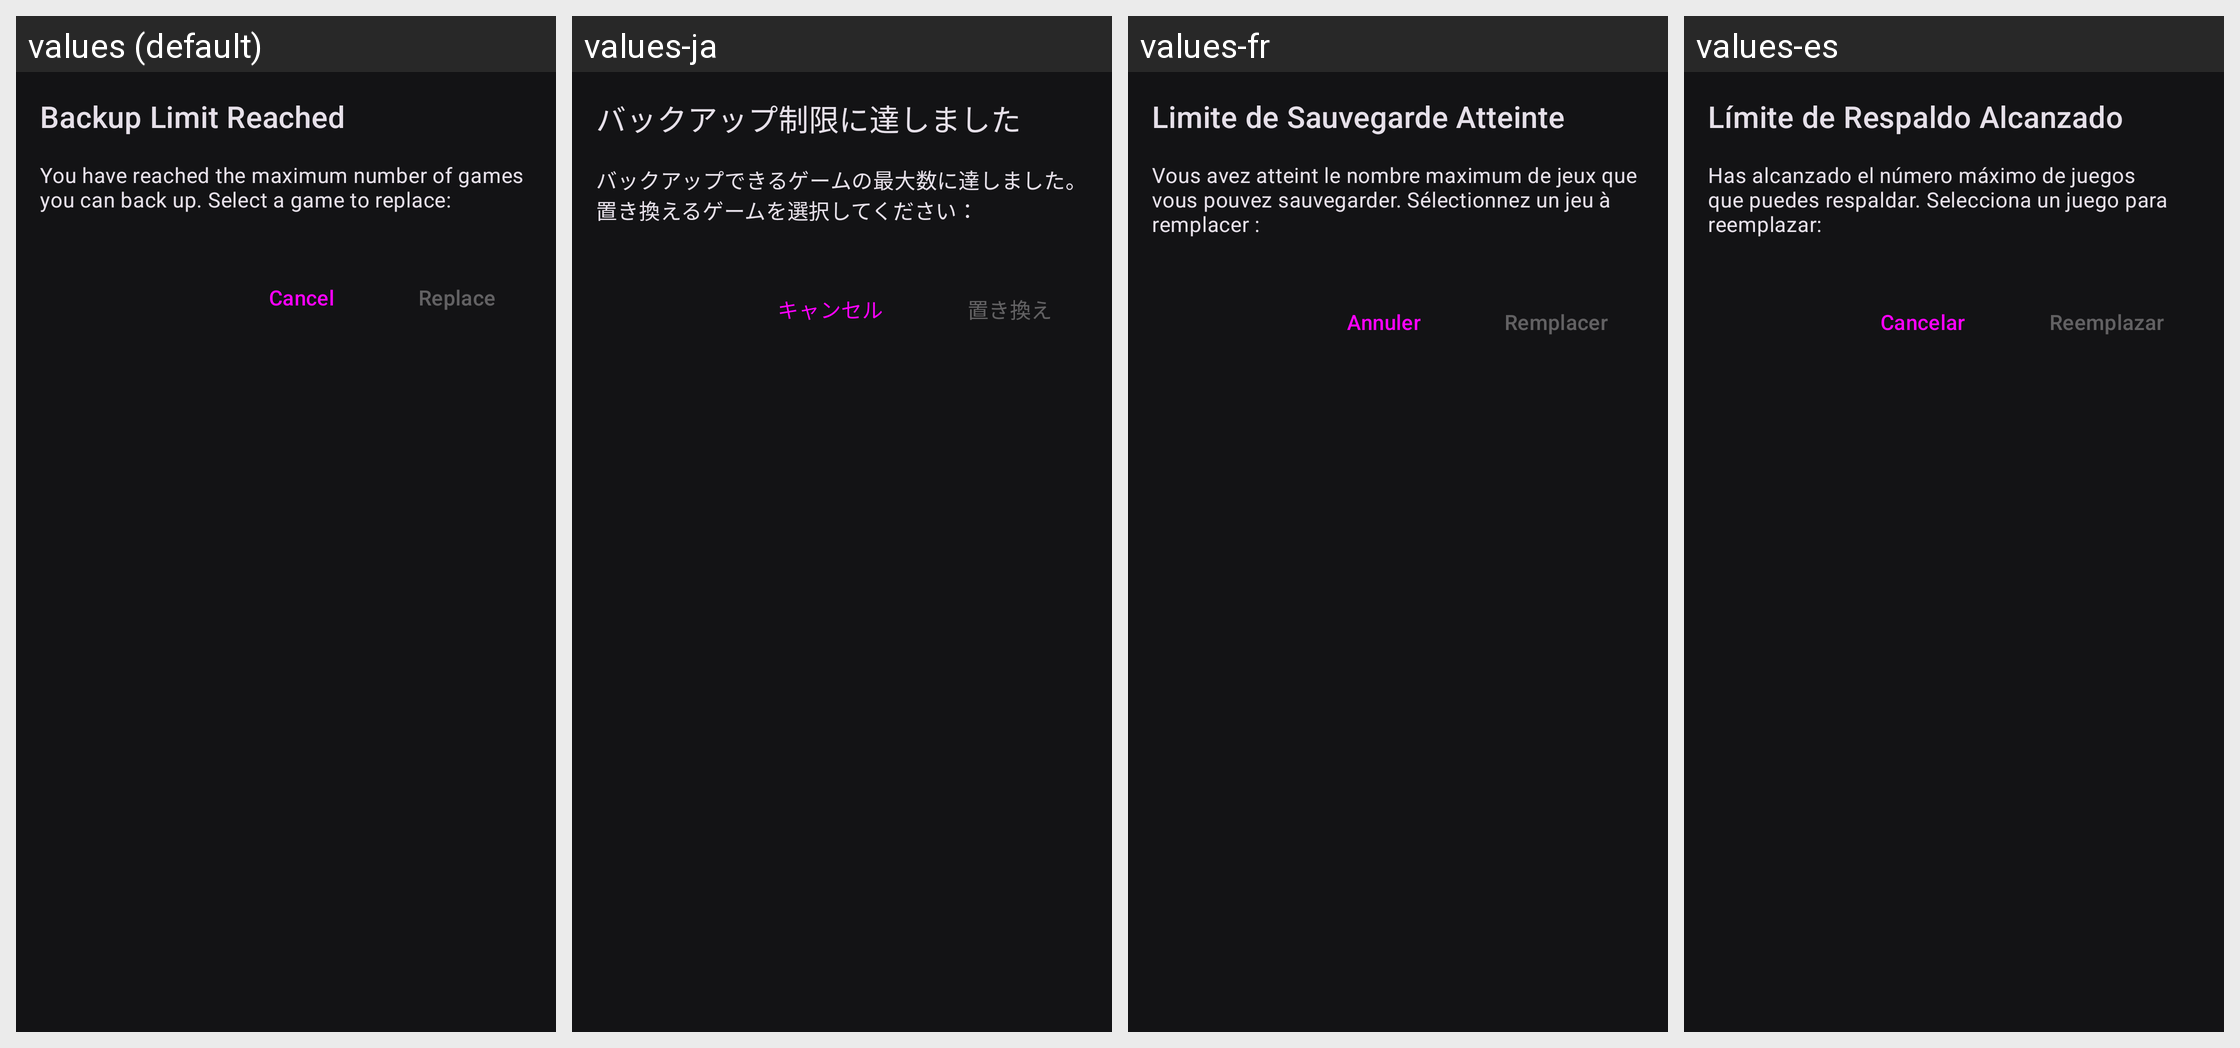

The same Android screen rendered under several of its app's locales, left to right. List the strings drawn on it with the default value and each locale's translation.
Android screen res/layout/dialog_backup_replace.xml rendered under 4 locales, left to right: values (default), values-ja, values-fr, values-es. Device: Nexus 5 (rendered at 1080×1920; each locale shown at half size, 540×960, under a caption strip naming it); theme AppTheme.
Other locales in the repository, not shown: values-pt-rBR, values-ru, values-zh.
Strings drawn on this screen, with the default value and each locale's value (text and hints the layout hard-codes, and strings that could not be matched under every locale, appear in the picture but are not listed):

backup_limit_dialog_title
  values: Backup Limit Reached
  values-ja: バックアップ制限に達しました
  values-fr: Limite de Sauvegarde Atteinte
  values-es: Límite de Respaldo Alcanzado

backup_limit_dialog_message
  values: You have reached the maximum number of games you can back up. Select a game to replace:
  values-ja: バックアップできるゲームの最大数に達しました。置き換えるゲームを選択してください：
  values-fr: Vous avez atteint le nombre maximum de jeux que vous pouvez sauvegarder. Sélectionnez un jeu à remplacer :
  values-es: Has alcanzado el número máximo de juegos que puedes respaldar. Selecciona un juego para reemplazar:

cancel
  values: Cancel
  values-ja: キャンセル
  values-fr: Annuler
  values-es: Cancelar

replace
  values: Replace
  values-ja: 置き換え
  values-fr: Remplacer
  values-es: Reemplazar
